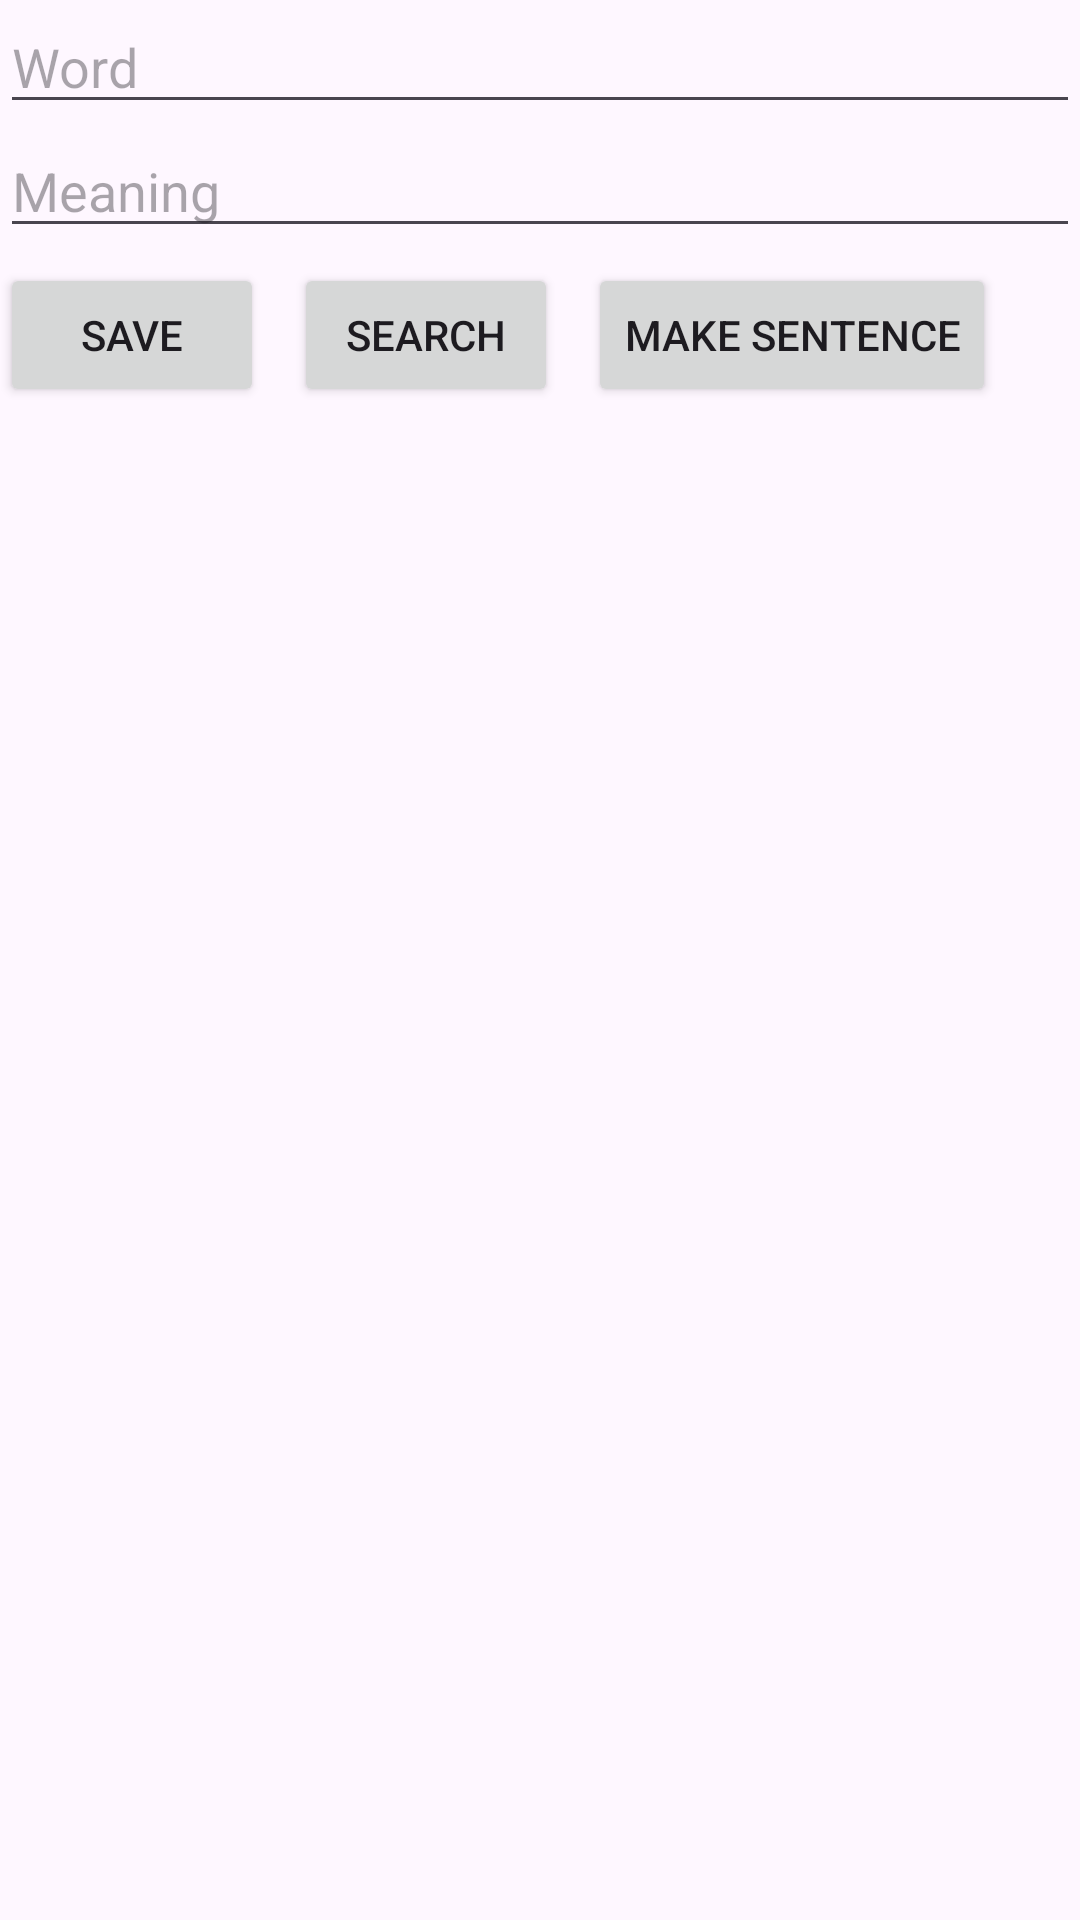

The Android layout XML behind this screen, and the referenced resources:
<!-- AndroidManifest.xml: application theme Theme.MyWordingApp -->
<!-- res/layout/activity_main.xml -->
<?xml version="1.0" encoding="utf-8"?>
<LinearLayout xmlns:android="http://schemas.android.com/apk/res/android"
    xmlns:app="http://schemas.android.com/apk/res-auto"
    xmlns:tools="http://schemas.android.com/tools"
    android:layout_width="match_parent"
    android:layout_height="wrap_content"
    android:orientation="vertical"
    android:weightSum="2"
    tools:context=".MainActivity">
    <LinearLayout
        android:layout_width="match_parent"
        android:layout_height="wrap_content"
        android:layout_weight="0"
        android:orientation="vertical">
        <EditText
            android:id="@+id/wordText"
            android:layout_width="match_parent"
            android:layout_height="wrap_content"
            android:inputType="text"
            android:hint="Word" />

        <EditText
            android:id="@+id/meaningText"
            android:layout_width="match_parent"
            android:layout_height="wrap_content"
            android:inputType="text"
            android:hint="Meaning" />
        <RelativeLayout
            android:layout_width="match_parent"
            android:layout_height="wrap_content"
            android:layout_marginTop="5dp">
            <Button
                android:id="@+id/saveBtn"
                android:layout_width="wrap_content"
                android:layout_height="wrap_content"
                android:text="@string/save_btn" />
            <Button
                android:id="@+id/searchBtn"
                android:layout_width="wrap_content"
                android:layout_height="wrap_content"
                android:layout_marginLeft="10dp"
                android:layout_marginRight="10dp"
                android:layout_toEndOf="@id/saveBtn"
                android:text="@string/search_btn"
                />
            <RelativeLayout
                android:layout_width="wrap_content"
                android:layout_height="wrap_content"
                android:layout_gravity="center_horizontal"
                android:layout_toEndOf="@id/searchBtn">
                <ProgressBar
                    android:id="@+id/progressBar"
                    android:layout_width="wrap_content"
                    android:layout_height="wrap_content"
                    android:layout_centerInParent="true"
                    android:layout_gravity="center" />

                <Button
                    android:id="@+id/makeSentence"
                    android:layout_width="wrap_content"
                    android:layout_height="wrap_content"
                    android:text="@string/makeSentenceBtn" />
            </RelativeLayout>
        </RelativeLayout>
    </LinearLayout>
    <LinearLayout
        android:layout_width="wrap_content"
        android:layout_height="wrap_content">
        <ListView
            android:id="@+id/searchResult"
            android:layout_width="0dp"
            android:layout_height="match_parent"
            android:layout_weight="1"/>
    </LinearLayout>
</LinearLayout>
<!-- resources referenced by this layout -->
<resources>
  <string name="makeSentenceBtn">Make Sentence</string>
  <string name="save_btn">Save</string>
  <string name="search_btn">Search</string>
  <style name="Theme.MyWordingApp" parent="Base.Theme.MyWordingApp" />
  <style name="Base.Theme.MyWordingApp" parent="Theme.Material3.DayNight.NoActionBar">
          
          
      </style>
</resources>
